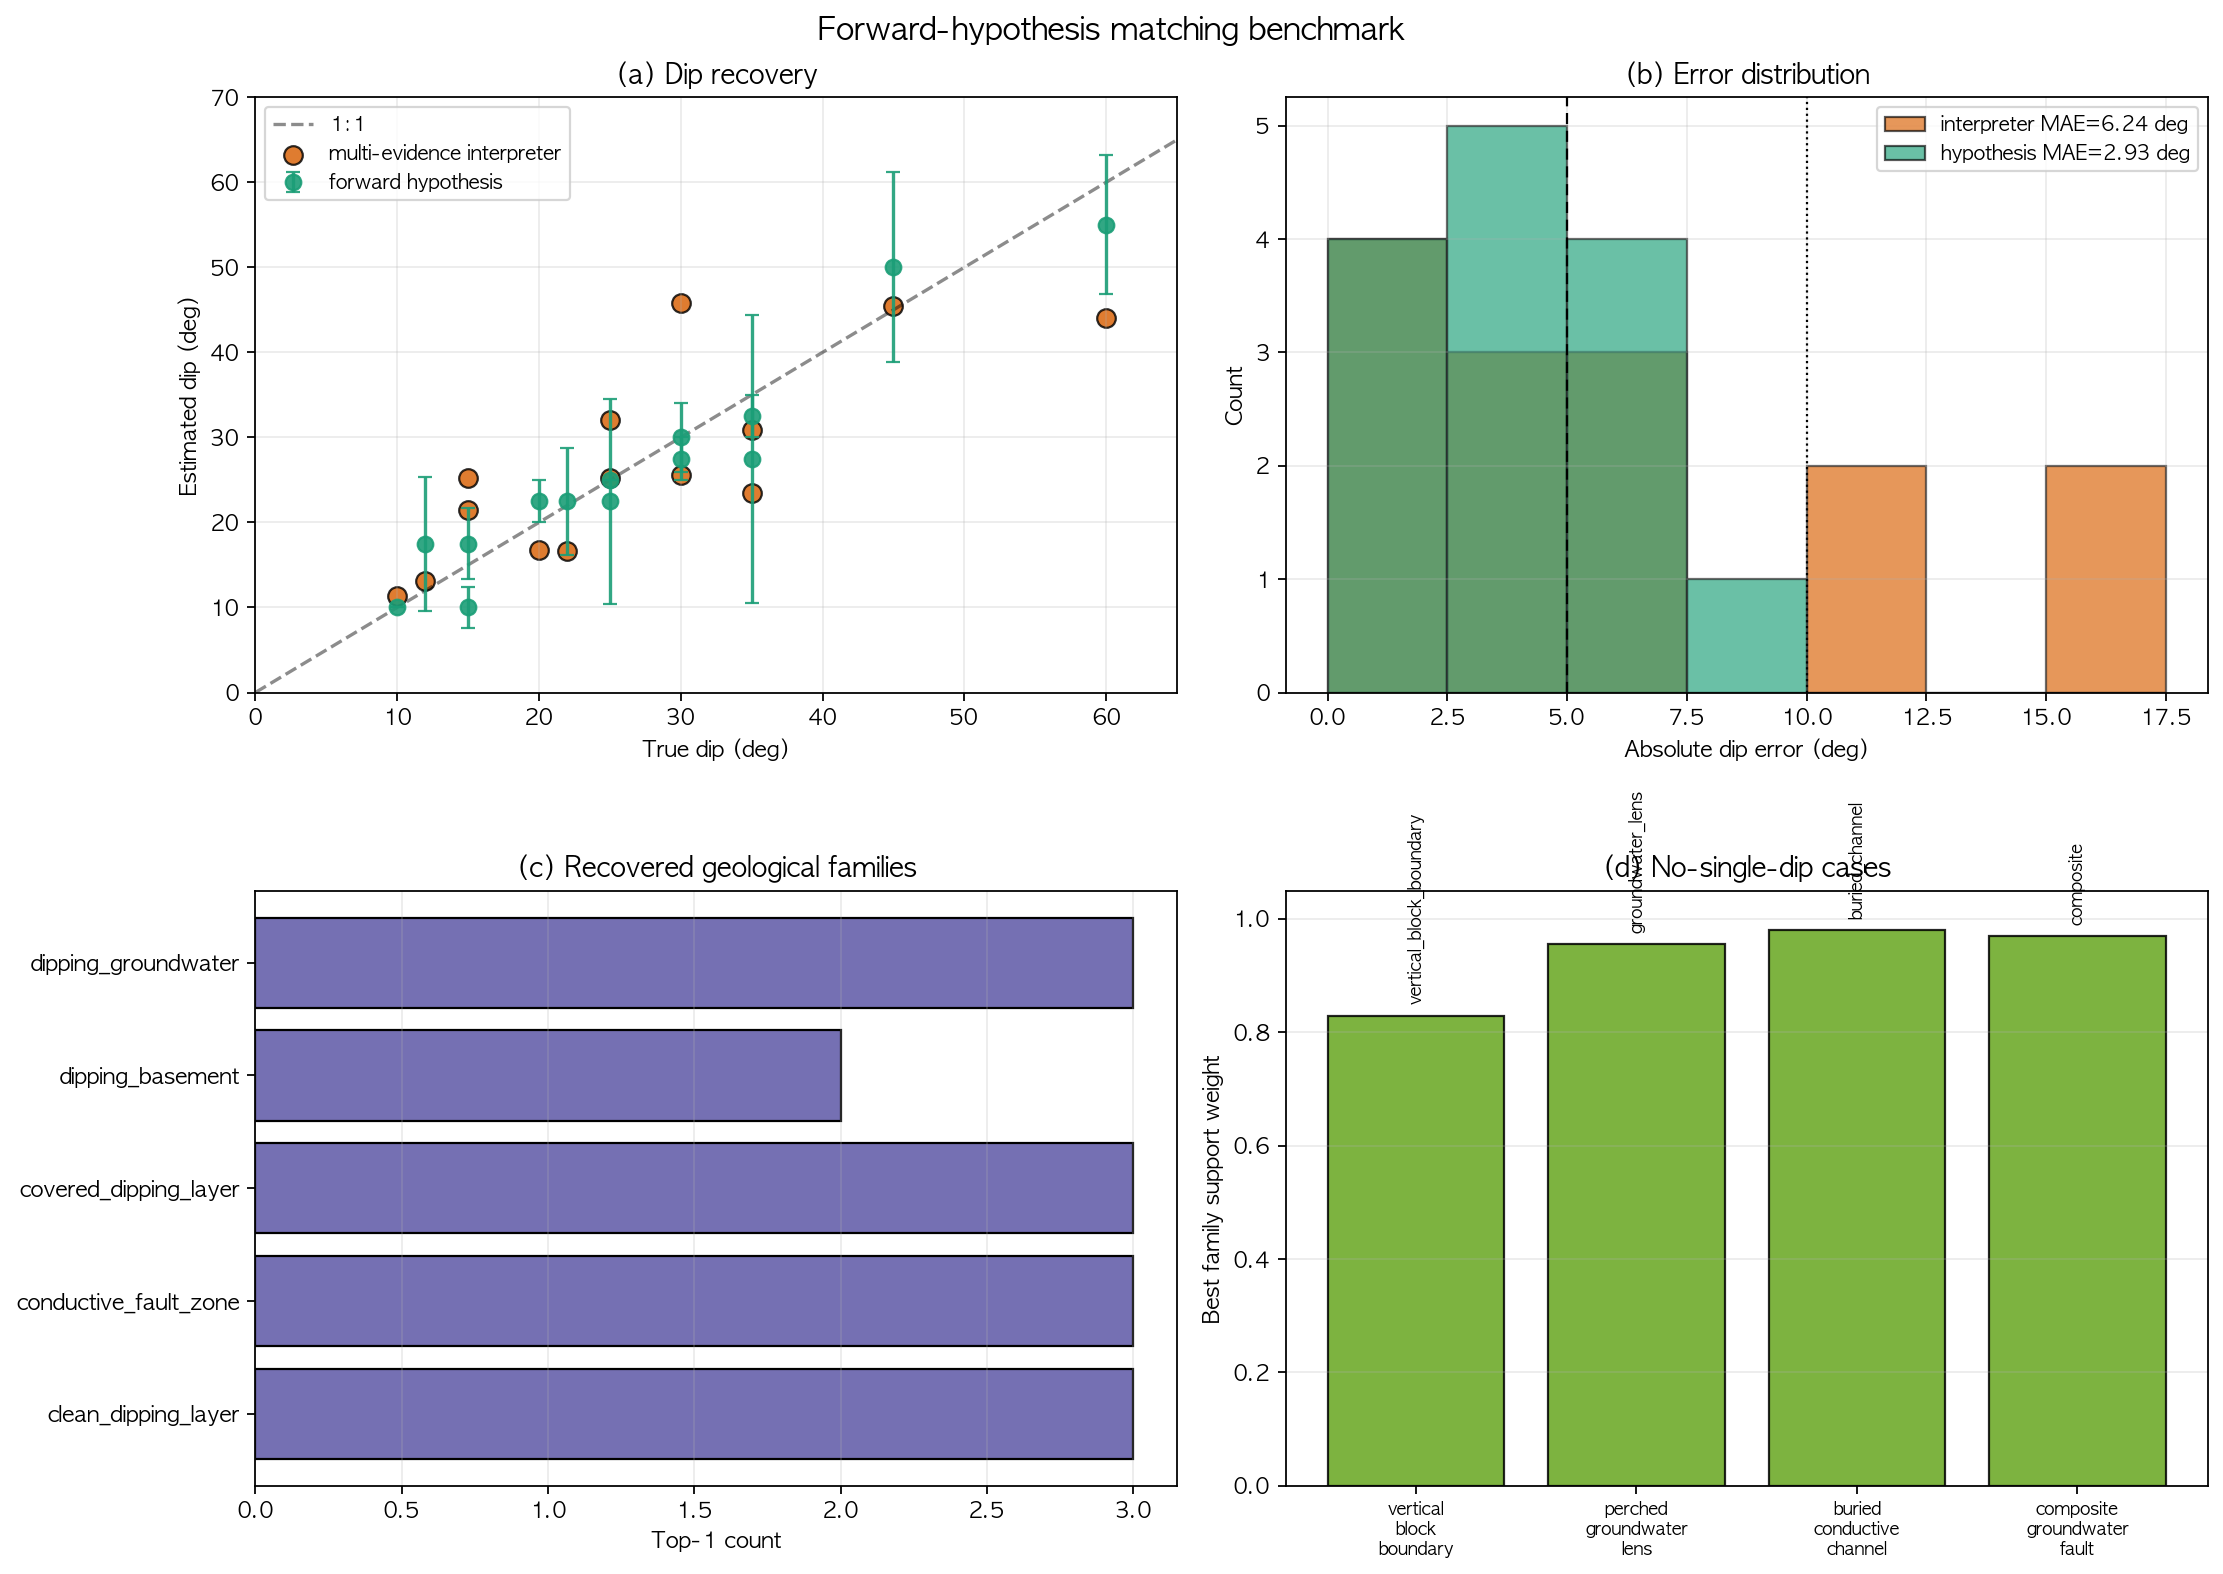

The data file committed next to this chart (first rows):
name, group, true_dip, interpreter_est, interpreter_err, hyp_family, hyp_name, hyp_dip, hyp_spread, hyp_err, hyp_score, hyp_corr, top1, top2, top3, hyp_prob, effective_n, family_probs
clean_dipping_layer_15, known_dip, 15, 25.25, 10.25, clean_dipping_layer, clean_layer_15_x35_t7, 10, 2.357, 5.000, 0.989, 0.999, clean_layer_15_x35_t7, clean_layer_10_x30_t5, clean_layer_10_x35_t7, 0.4007, 6.347, {"clean_dipping_layer": 0.89734385545352…
clean_dipping_layer_25, known_dip, 25, 32.07, 7.069, clean_dipping_layer, clean_layer_25_x35_t7, 25, 0.000, 0.000, 0.986, 0.999, clean_layer_25_x35_t7, clean_layer_25_x30_t5, clean_layer_20_x30_t5, 0.4194, 6.317, {"clean_dipping_layer": 0.93980664009025…
clean_dipping_layer_35, known_dip, 35, 30.86, 4.142, clean_dipping_layer, clean_layer_35_x35_t7, 32.5, 2.500, 2.500, 0.985, 0.999, clean_layer_35_x35_t7, clean_layer_30_x35_t7, clean_layer_45_x35_t7, 0.4612, 5.679, {"clean_dipping_layer": 0.96908172195875…
covered_dipping_layer_15, covered_known_dip, 15, 21.45, 6.451, covered_dipping_layer, covered_layer_15_x35_c6_t6, 17.5, 4.146, 2.500, 0.957, 0.991, covered_layer_15_x35_c6_t6, covered_layer_20_x35_c6_t6, covered_layer_20_x30_c4_t5, 0.1989, 10.12, {"covered_dipping_layer": 0.761813002279…
covered_dipping_layer_25, covered_known_dip, 25, 25.25, 0.255, covered_dipping_layer, covered_layer_25_x35_c6_t6, 22.5, 12.04, 2.500, 0.943, 0.989, covered_layer_25_x35_c6_t6, covered_layer_30_x35_c6_t6, covered_layer_20_x35_c6_t6, 0.1023, 11.07, {"covered_dipping_layer": 0.572173723948…
covered_dipping_layer_35, covered_known_dip, 35, 23.5, 11.5, covered_dipping_layer, covered_layer_35_x35_c6_t6, 27.5, 16.93, 7.500, 0.955, 0.991, covered_layer_35_x35_c6_t6, covered_layer_30_x35_c6_t6, covered_layer_45_x35_c6_t6, 0.0845, 11.26, {"covered_dipping_layer": 0.562413051192…
dipping_groundwater_10, groundwater_known_dip, 10, 11.33, 1.334, dipping_groundwater, groundwater_path_10_x42_t5, 10, 0.000, 0.000, 0.972, 0.998, groundwater_path_10_x42_t5, groundwater_path_10_x35_t4, groundwater_path_5_x35_t4, 0.3844, 5.723, {"dipping_groundwater": 0.85742554330741…
dipping_groundwater_20, groundwater_known_dip, 20, 16.71, 3.293, dipping_groundwater, groundwater_path_20_x42_t5, 22.5, 2.500, 2.500, 0.973, 0.996, groundwater_path_20_x42_t5, groundwater_path_25_x42_t5, groundwater_path_15_x42_t5, 0.3265, 7.420, {"dipping_groundwater": 0.96764848359210…
dipping_groundwater_30, groundwater_known_dip, 30, 25.59, 4.406, dipping_groundwater, groundwater_path_30_x42_t5, 30, 4.082, 0.000, 0.969, 0.996, groundwater_path_30_x42_t5, groundwater_path_35_x42_t5, groundwater_path_25_x42_t5, 0.2923, 6.926, {"dipping_groundwater": 0.97828433473442…
conductive_fault_zone_30, fault_known_dip, 30, 45.82, 15.82, conductive_fault_zone, fault_zone_30_x48_w7, 27.5, 2.500, 2.500, 0.991, 1.000, fault_zone_30_x48_w7, clean_layer_30_x55_t8, fault_zone_25_x48_w7, 0.3371, 6.125, {"conductive_fault_zone": 0.600698087199…
conductive_fault_zone_45, fault_known_dip, 45, 45.41, 0.409, conductive_fault_zone, fault_zone_45_x48_w7, 50, 11.18, 5.000, 0.991, 0.999, fault_zone_45_x48_w7, fault_zone_55_x48_w7, fault_zone_35_x48_w7, 0.3354, 6.311, {"conductive_fault_zone": 0.825539452079…
conductive_fault_zone_60, fault_known_dip, 60, 43.99, 16.01, conductive_fault_zone, fault_zone_65_x48_w7, 55, 8.165, 5.000, 0.988, 0.999, fault_zone_65_x48_w7, fault_zone_55_x48_w7, fault_zone_45_x48_w7, 0.3859, 4.230, {"conductive_fault_zone": 0.941721578799…
dipping_resistive_basement_12, interface_known_dip, 12, 13.07, 1.070, dipping_basement, basement_interface_15_x35_c4, 17.5, 7.862, 5.500, 0.947, 0.987, basement_interface_15_x35_c4, basement_interface_10_x30_c3, basement_interface_10_x35_c4, 0.1084, 11.19, {"dipping_basement": 0.7966308832270581}
dipping_resistive_basement_22, interface_known_dip, 22, 16.68, 5.323, dipping_basement, basement_interface_20_x35_c4, 22.5, 6.278, 0.500, 0.968, 0.994, basement_interface_20_x35_c4, basement_interface_25_x35_c4, basement_interface_30_x35_c4, 0.1214, 10.76, {"dipping_basement": 0.8054177198653083}
vertical_block_boundary, no_single_dip, , 10.76, , vertical_block_boundary, vertical_block_boundary, , , , 0.979, 0.997, vertical_block_boundary, groundwater_path_35_x35_t4, covered_layer_10_x55_c8_t6, 0.8296, 1.570, {"vertical_block_boundary": 0.8296400248…
perched_groundwater_lens, no_single_dip, , 13.05, , groundwater_lens, groundwater_lens, , , , 0.970, 0.995, groundwater_lens, buried_channel, covered_layer_65_x30_c4_t5, 0.9554, 1.185, {"groundwater_lens": 0.9554314281497235,…
buried_conductive_channel, no_single_dip, , 12.22, , buried_channel, buried_channel, , , , 0.984, 0.998, buried_channel, groundwater_lens, fault_zone_20_x58_w8, 0.9802, 1.127, {"buried_channel": 0.9801646175443044, "…
composite_groundwater_fault, no_single_dip, , 20.32, , composite, composite_groundwater_fault, , , , 0.965, 0.994, composite_groundwater_fault, covered_layer_20_x45_c6_t8, covered_layer_15_x45_c6_t8, 0.9701, 1.129, {"composite": 0.9700689201305313, "cover…
